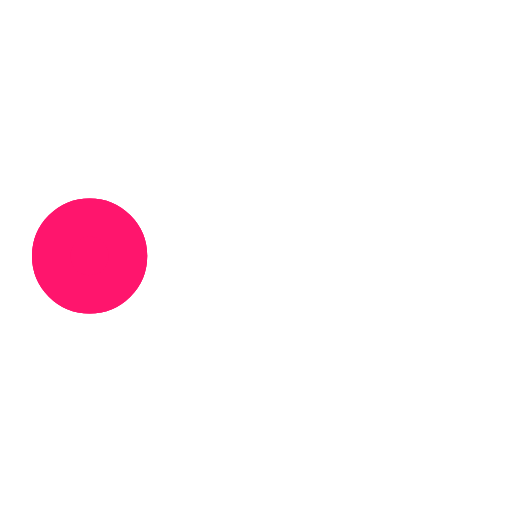
t = 0.00 s
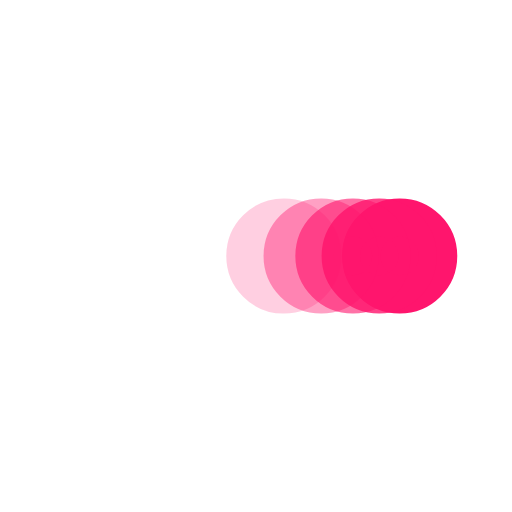
t = 0.38 s
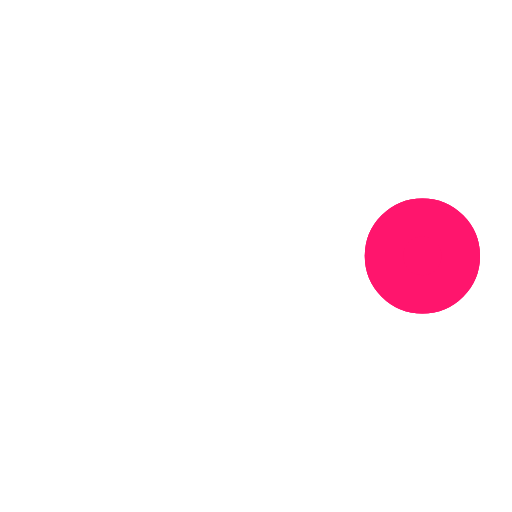
t = 0.73 s
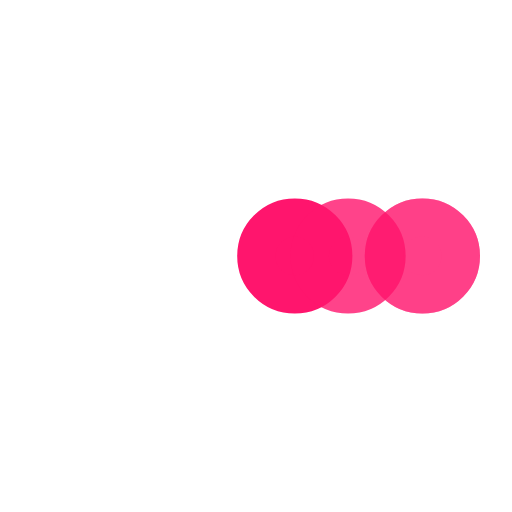
t = 1.10 s
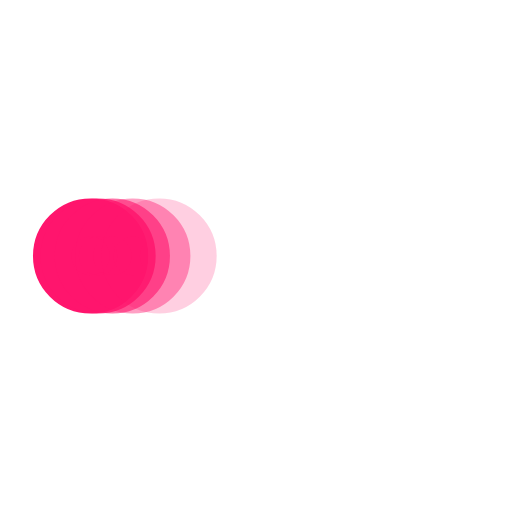
t = 1.48 s
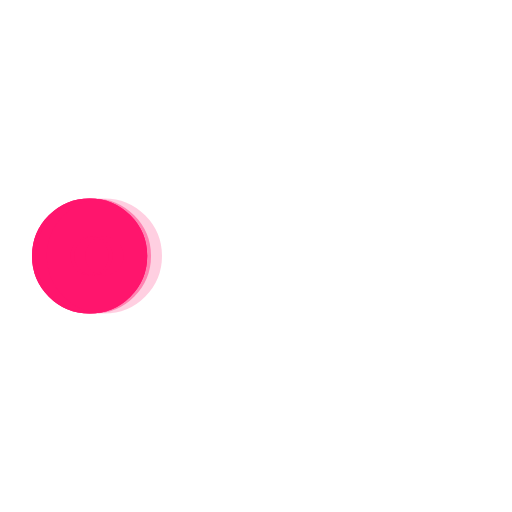
t = 1.60 s

The animated SVG that drew these frames (rendered in a browser with its animation timeline set to each time). Animation: 5 SMIL elements (animate=5); one cycle of 2.20 s, repeats indefinitely.

<svg class="loader" xmlns="http://www.w3.org/2000/svg" viewBox="0 0 200 200"><circle fill="#FF156D" stroke="#FF156D" stroke-width="15" r="15" cx="35" cy="100"><animate attributeName="cx" calcMode="spline" dur="2" values="35;165;165;35;35" keySplines="0 .1 .5 1;0 .1 .5 1;0 .1 .5 1;0 .1 .5 1" repeatCount="indefinite" begin="0"></animate></circle><circle fill="#FF156D" stroke="#FF156D" stroke-width="15" opacity=".8" r="15" cx="35" cy="100"><animate attributeName="cx" calcMode="spline" dur="2" values="35;165;165;35;35" keySplines="0 .1 .5 1;0 .1 .5 1;0 .1 .5 1;0 .1 .5 1" repeatCount="indefinite" begin="0.05"></animate></circle><circle fill="#FF156D" stroke="#FF156D" stroke-width="15" opacity=".6" r="15" cx="35" cy="100"><animate attributeName="cx" calcMode="spline" dur="2" values="35;165;165;35;35" keySplines="0 .1 .5 1;0 .1 .5 1;0 .1 .5 1;0 .1 .5 1" repeatCount="indefinite" begin=".1"></animate></circle><circle fill="#FF156D" stroke="#FF156D" stroke-width="15" opacity=".4" r="15" cx="35" cy="100"><animate attributeName="cx" calcMode="spline" dur="2" values="35;165;165;35;35" keySplines="0 .1 .5 1;0 .1 .5 1;0 .1 .5 1;0 .1 .5 1" repeatCount="indefinite" begin=".15"></animate></circle><circle fill="#FF156D" stroke="#FF156D" stroke-width="15" opacity=".2" r="15" cx="35" cy="100"><animate attributeName="cx" calcMode="spline" dur="2" values="35;165;165;35;35" keySplines="0 .1 .5 1;0 .1 .5 1;0 .1 .5 1;0 .1 .5 1" repeatCount="indefinite" begin=".2"></animate></circle></svg>
